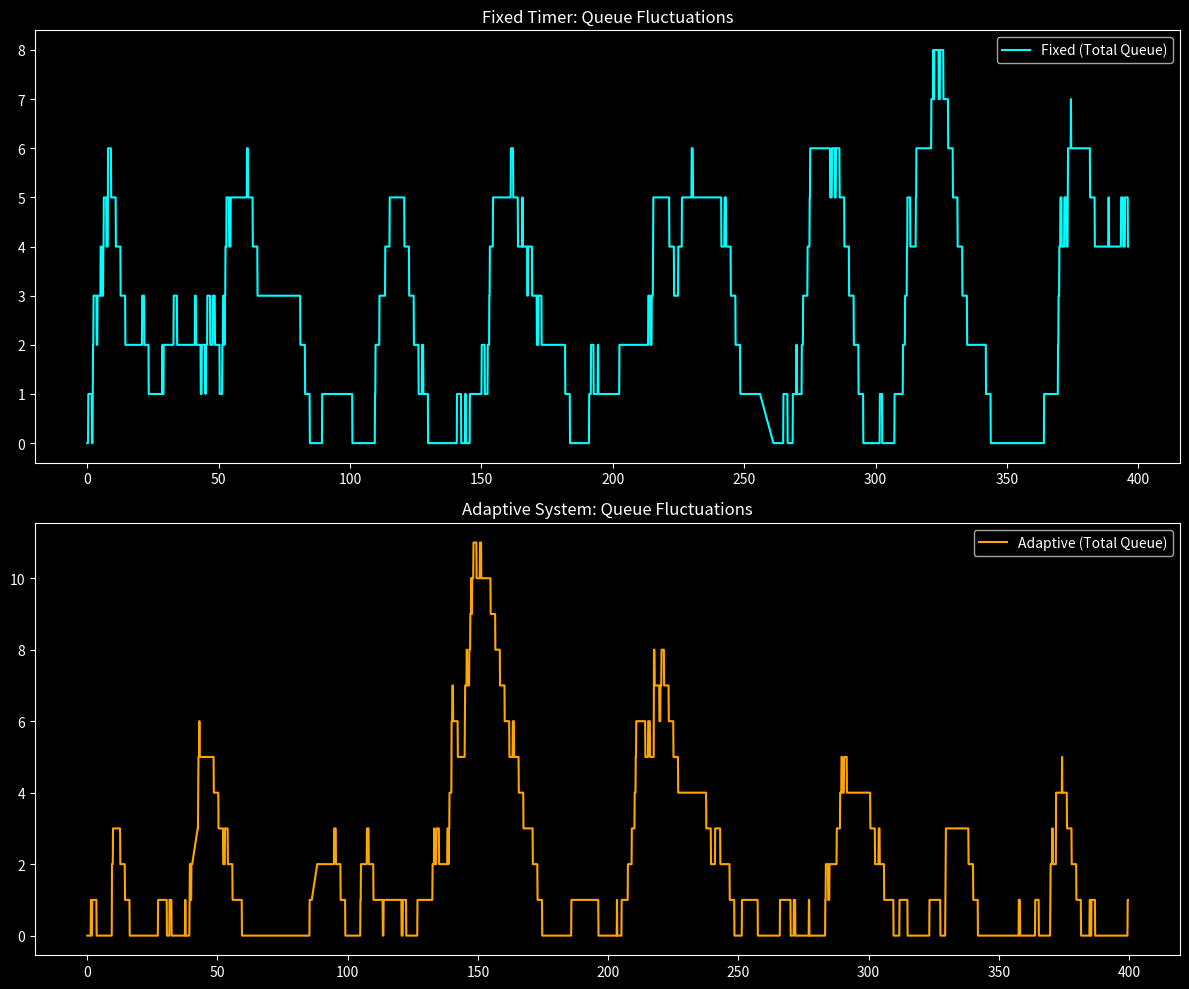

Source code (Python):
import numpy as np
import matplotlib.pyplot as plt
import matplotlib.gridspec as gridspec
from collections import deque

# --- Simulation Parameters ---
SIM_DURATION = 400  # Seconds
TIME_STEP = 0.1
CAR_PASS_TIME = 1.8  # Slightly faster discharge

# Default Timings
DEFAULT_GREEN = 15.0  # Standard fixed light
DEFAULT_YELLOW = 3.0
DEFAULT_ALL_RED = 2.0

# Adaptive Logic Parameters
MIN_GREEN = 4.0  # Minimum safety green
MAX_GREEN = 45.0  # Maximum cap
EXTENSION_UNIT = 2.5  # Seconds added per car detected


class BurstyTraffic:
    """Simulates platoons of cars rather than steady flow."""

    def __init__(self, avg_lambda):
        self.avg_lambda = avg_lambda
        self.state = "IDLE"
        self.timer = 0

    def get_arrivals(self, dt):
        self.timer -= dt
        if self.timer <= 0:
            # Switch states: either a burst or a long silence
            if self.state == "IDLE":
                self.state = "BURST"
                self.timer = np.random.uniform(5, 15)  # Burst lasts 5-15s
            else:
                self.state = "IDLE"
                self.timer = np.random.uniform(15, 40)  # Silence lasts 15-40s

        # If in burst, high probability; if idle, near zero
        rate = self.avg_lambda * 5 if self.state == "BURST" else self.avg_lambda * 0.1
        return np.random.poisson(rate * dt)


class Car:
    def __init__(self, arrival_time):
        self.arrival_time = arrival_time
        self.departure_time = None


class Intersection:
    def __init__(self, lam):
        self.ns_queue = deque()
        self.ew_queue = deque()
        self.traffic_gen = BurstyTraffic(lam)
        self.departed_cars = []
        self.time = 0.0
        self.log = []

    def update_arrivals(self, dt):
        # We simulate bursty traffic on NS, and slightly offset on EW
        for _ in range(self.traffic_gen.get_arrivals(dt)):
            self.ns_queue.append(Car(self.time))
        # EW receives a steady stream to act as the 'base' load
        if np.random.random() < (0.12 * dt):
            self.ew_queue.append(Car(self.time))

    def log_state(self):
        self.log.append((self.time, len(self.ns_queue), len(self.ew_queue)))


class DefaultSystem(Intersection):
    def run(self):
        t = 0.0
        while t < SIM_DURATION:
            # NS Green
            end = t + DEFAULT_GREEN
            while t < end:
                self.time = t
                self.update_arrivals(TIME_STEP)
                if t % CAR_PASS_TIME < TIME_STEP and self.ns_queue:
                    c = self.ns_queue.popleft()
                    c.departure_time = t
                    self.departed_cars.append(c)
                self.log_state()
                t += TIME_STEP
            t += (DEFAULT_YELLOW + DEFAULT_ALL_RED)  # Transition

            # EW Green
            end = t + DEFAULT_GREEN
            while t < end:
                self.time = t
                self.update_arrivals(TIME_STEP)
                if t % CAR_PASS_TIME < TIME_STEP and self.ew_queue:
                    c = self.ew_queue.popleft()
                    c.departure_time = t
                    self.departed_cars.append(c)
                self.log_state()
                t += TIME_STEP
            t += (DEFAULT_YELLOW + DEFAULT_ALL_RED)


class AdaptiveSystem(Intersection):
    def run(self):
        t = 0.0
        current_phase = "NS"

        while t < SIM_DURATION:
            # Determine green time based on current demand
            queue = self.ns_queue if current_phase == "NS" else self.ew_queue
            demand = len(queue)

            # Dynamic Green: Base + extension per car, within bounds
            green_duration = max(MIN_GREEN, min(MAX_GREEN, demand * EXTENSION_UNIT))

            # If no cars at all, skip or use minimum
            if demand == 0: green_duration = MIN_GREEN

            phase_end = t + green_duration
            while t < phase_end:
                self.time = t
                self.update_arrivals(TIME_STEP)

                active_q = self.ns_queue if current_phase == "NS" else self.ew_queue
                if t % CAR_PASS_TIME < TIME_STEP and active_q:
                    c = active_q.popleft()
                    c.departure_time = t
                    self.departed_cars.append(c)

                self.log_state()
                t += TIME_STEP

                # --- EARLY TERMINATION (The "Gap" Logic) ---
                # If queue is empty and we've met the minimum green, end early
                if len(active_q) == 0 and (t > (phase_end - green_duration + MIN_GREEN)):
                    break

            # Adaptive Yellow/Red (shorter if no cross-traffic)
            t += 2.0
            current_phase = "EW" if current_phase == "NS" else "NS"


# --- Analysis & Execution ---
def compare():
    lam = 0.15  # Avg arrivals/sec

    fixed = DefaultSystem(lam)
    fixed.run()

    adapt = AdaptiveSystem(lam)
    adapt.run()

    f_waits = [c.departure_time - c.arrival_time for c in fixed.departed_cars]
    a_waits = [c.departure_time - c.arrival_time for c in adapt.departed_cars]

    print(f"--- RESULTS (Bursty Traffic) ---")
    print(f"Fixed System    | Avg Wait: {np.mean(f_waits):.2f}s | Throughput: {len(f_waits)}")
    print(f"Adaptive System | Avg Wait: {np.mean(a_waits):.2f}s | Throughput: {len(a_waits)}")
    print(
        f"Improvement     | {((np.mean(f_waits) - np.mean(a_waits)) / np.mean(f_waits)) * 100:.1f}% reduction in delay")

    # Plotting
    plt.style.use('dark_background')
    fig, (ax1, ax2) = plt.subplots(2, 1, figsize=(12, 10))

    f_times, f_ns, f_ew = zip(*fixed.log)
    a_times, a_ns, a_ew = zip(*adapt.log)

    ax1.plot(f_times, np.array(f_ns) + np.array(f_ew), color='cyan', label='Fixed (Total Queue)')
    ax1.set_title("Fixed Timer: Queue Fluctuations")
    ax1.legend()

    ax2.plot(a_times, np.array(a_ns) + np.array(a_ew), color='orange', label='Adaptive (Total Queue)')
    ax2.set_title("Adaptive System: Queue Fluctuations")
    ax2.legend()

    plt.tight_layout()
    plt.show()


if __name__ == "__main__":
    compare()
